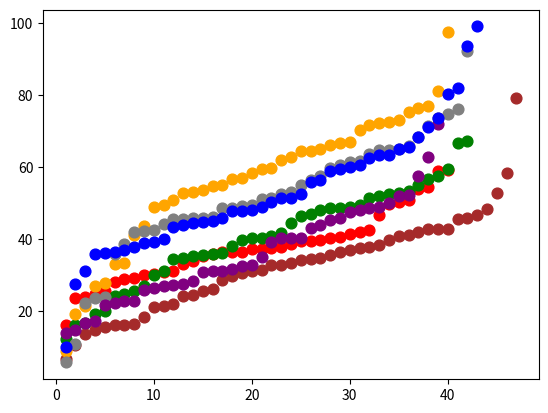

Recreate this plot in Python.
import os
import matplotlib.pyplot as plt
import numpy as np



points = [[[16.1474846743295, 99], [23.748187739463603, 16], [23.801632183908048, 47], [24.859197318007663, 41], [25.596919540229884, 42], [28.006419540229885, 71], [28.88619348659004, 67], [29.229917624521075, 34], [30.089982758620692, 65], [30.37441570881226, 36], [30.888917624521074, 73], [31.158404214559386, 64], [33.21440804597702, 102], [33.891919540229885, 43], [35.2674061302682, 66], [35.940909961685826, 39], [36.315116858237545, 120], [36.519630268199236, 40], [36.53032183908046, 93], [37.29084099616859, 69], [37.3461245210728, 37], [37.44583524904215, 8], [37.77862068965518, 14], [38.70791379310345, 38], [39.49682950191571, 45], [39.60455555555556, 10], [39.836628352490415, 70], [40.1801877394636, 5], [40.690764367816094, 44], [41.33762835249043, 35], [41.84511685823755, 33], [42.40504789272031, 1], [46.629626436781614, 72], [49.6492490421456, 92], [50.440333333333335, 62], [50.76902873563219, 95], [53.932954022988504, 94], [54.54733141762452, 74], [59.04031226053641, 13], [59.25183908045977, 61]], [[12.30521072796935, 64], [16.055706896551726, 41], [16.76871072796935, 70], [19.17019540229885, 3], [20.01355747126437, 1], [24.186695402298856, 9], [24.690258620689654, 93], [25.73304214559387, 95], [27.011906130268198, 99], [29.91319348659004, 33], [31.241411877394636, 66], [34.49619540229885, 44], [34.876413793103445, 35], [35.25563026819923, 16], [35.52319540229885, 34], [35.86483333333334, 8], [36.24313026819924, 47], [38.10138697318008, 92], [39.876128352490426, 43], [40.42119540229885, 40], [40.44783524904214, 120], [40.98413218390805, 36], [41.70490421455939, 38], [44.418628352490416, 42], [46.31053831417625, 5], [46.8833295019157, 13], [48.05847509578544, 10], [48.53731992337165, 67], [48.698408045977004, 73], [49.039126436781615, 65], [49.52874521072797, 94], [51.402113026819926, 45], [51.83569348659004, 71], [52.39161685823755, 74], [52.89233908045977, 72], [53.27539846743295, 62], [54.979827586206895, 39], [56.7653429118774, 102], [57.59384099616859, 61], [59.44833716475096, 37], [66.76945210727969, 14], [67.28704214559387, 69]], [[6.776212643678162, 75], [10.56721072796935, 77], [13.743996168582377, 74], [14.715712643678161, 64], [15.539201149425287, 100], [16.058712643678163, 66], [16.195919540229887, 7], [16.39934865900383, 16], [18.51063601532567, 3], [21.16699042145594, 4], [21.53042337164751, 62], [21.85719731800766, 9], [24.238136015325672, 5], [24.374423371647513, 67], [25.71742337164751, 73], [26.059061302681993, 120], [28.739049808429122, 99], [29.782917624521076, 33], [30.4583429118774, 10], [31.219616858237547, 93], [31.489268199233717, 14], [32.7079214559387, 41], [32.768132183908044, 47], [33.48698275862069, 18], [34.0824061302682, 94], [34.508136015325675, 70], [34.73920689655173, 71], [35.69706130268199, 1], [36.30242145593869, 39], [36.994632183908045, 43], [37.56441762452107, 72], [37.92091954022988, 36], [38.46197892720306, 8], [39.72397509578544, 95], [40.74713218390805, 42], [41.28034099616858, 38], [41.940902298850574, 92], [42.86434865900383, 69], [42.9304061302682, 13], [42.94334865900383, 61], [45.52563026819924, 35], [45.936413793103455, 37], [46.8113429118774, 44], [48.31033908045977, 45], [52.75413026819923, 40], [58.436118773946355, 34], [79.14104980842913, 102]], [[8.90821072796935, 46], [19.295708812260536, 71], [21.486915708812262, 8], [27.092909961685823, 91], [27.853264367816095, 4], [33.06241954022989, 65], [33.40990421455939, 93], [41.253618773946364, 45], [43.70863026819924, 37], [48.96196551724138, 1], [49.569411877394636, 32], [50.773118773946365, 41], [52.67112260536398, 34], [52.95062835249042, 62], [53.64668199233717, 18], [54.78833908045977, 38], [55.10033141762452, 33], [56.685340996168584, 36], [56.834406130268206, 99], [58.35603448275862, 9], [59.381113026819925, 43], [59.85912068965517, 39], [61.975335249042146, 35], [62.84433524904215, 42], [64.54258812260537, 100], [64.55861877394636, 64], [65.10552490421456, 92], [66.16626053639847, 70], [66.796091954023, 14], [67.044030651341, 95], [70.3305459770115, 40], [71.8078295019157, 67], [72.27590038314177, 72], [72.42504789272031, 44], [73.0737509578544, 13], [75.24733524904215, 66], [76.38982950191571, 74], [76.99210153256705, 5], [81.11504789272031, 69], [97.59832375478928, 61]], [[5.753137931034483, 4], [10.761704980842913, 46], [22.263136015325674, 47], [23.778917624521075, 77], [23.979423371647513, 63], [35.86691954022989, 33], [38.516342911877395, 45], [42.010130268199234, 43], [42.142327586206896, 93], [42.55611685823755, 95], [44.21795785440613, 91], [45.52362643678161, 42], [45.576823754789274, 100], [45.76947892720307, 70], [45.84062835249042, 41], [46.17625478927203, 10], [48.533477011494256, 67], [48.62040996168582, 34], [49.16823563218391, 1], [49.410327586206904, 9], [51.25212835249042, 32], [51.507670498084295, 13], [52.57625670498085, 18], [52.96733141762452, 35], [55.0668429118774, 64], [56.4660459770115, 66], [57.62732950191571, 14], [59.6883429118774, 39], [60.53855363984675, 62], [61.38183333333334, 74], [61.7028429118774, 40], [63.747743295019156, 5], [64.64454980842912, 72], [64.71261111111112, 44], [64.93983908045978, 36], [65.73768965517242, 8], [68.2370459770115, 37], [71.31111494252873, 38], [73.54482758620689, 61], [74.59854980842913, 71], [76.16744636015325, 92], [92.23024904214559, 69]], [[13.884208812260537, 91], [14.871708812260538, 44], [16.72420114942529, 34], [17.145840996168584, 100], [21.846423371647514, 74], [22.315413793103453, 77], [22.891128352490423, 1], [22.931630268199232, 10], [25.856551724137933, 67], [26.557697318007666, 93], [27.017917624521075, 36], [27.27070114942529, 70], [27.45433908045977, 9], [28.47841570881226, 42], [30.885911877394637, 33], [31.110971264367816, 8], [31.147630268199233, 45], [31.758919540229886, 35], [32.56762643678161, 46], [32.856904214559385, 32], [35.15976245210729, 71], [39.242124521072796, 39], [40.17417624521074, 38], [40.30369731800767, 43], [40.40925478927203, 18], [42.95303831417625, 13], [44.05018582375479, 14], [45.44462643678161, 41], [45.791191570881224, 64], [47.45612068965517, 61], [48.09288314176245, 5], [48.73982950191571, 62], [49.045810344827586, 95], [50.143122605363985, 40], [52.032946360153254, 92], [52.2938275862069, 37], [57.39425478927203, 72], [62.74454214559387, 66], [72.04783524904215, 69]], [[9.972706896551724, 47], [27.507618773946362, 93], [31.2612030651341, 34], [35.927130268199235, 77], [36.09089463601533, 91], [36.48890038314176, 1], [37.01033333333333, 46], [37.82313026819923, 37], [38.843199233716476, 39], [39.08804980842912, 8], [39.916630268199235, 41], [43.352128352490425, 33], [43.84775862068965, 16], [44.41762643678161, 38], [44.786823754789275, 95], [44.895386973180074, 10], [45.98768965517241, 9], [47.87183141762452, 45], [47.932124521072794, 73], [48.1758908045977, 92], [48.83569731800767, 62], [50.2231245210728, 43], [51.365618773946366, 32], [51.414973180076636, 42], [52.64832567049809, 36], [55.9011877394636, 14], [56.48082758620691, 18], [58.85283141762452, 31], [59.52617049808429, 5], [60.08133908045977, 70], [60.63333716475096, 72], [62.64683524904215, 44], [63.29461877394636, 35], [63.453620689655175, 66], [64.95754406130268, 67], [65.64558237547892, 13], [68.43755172413793, 40], [71.1481877394636, 69], [73.68111494252874, 64], [80.20153831417626, 71], [82.03039655172414, 74], [93.52097126436782, 61], [99.03477586206897, 100]]]
print(len(points))
colors = ["red", "green", "brown", "orange","grey", "purple",  "blue"]

for i in range(len(points)):
    for j in range(1, len(points[i])+1):
        plt.scatter(j, points[i][j-1][0], s=60, color=colors[i])
plt.show()


